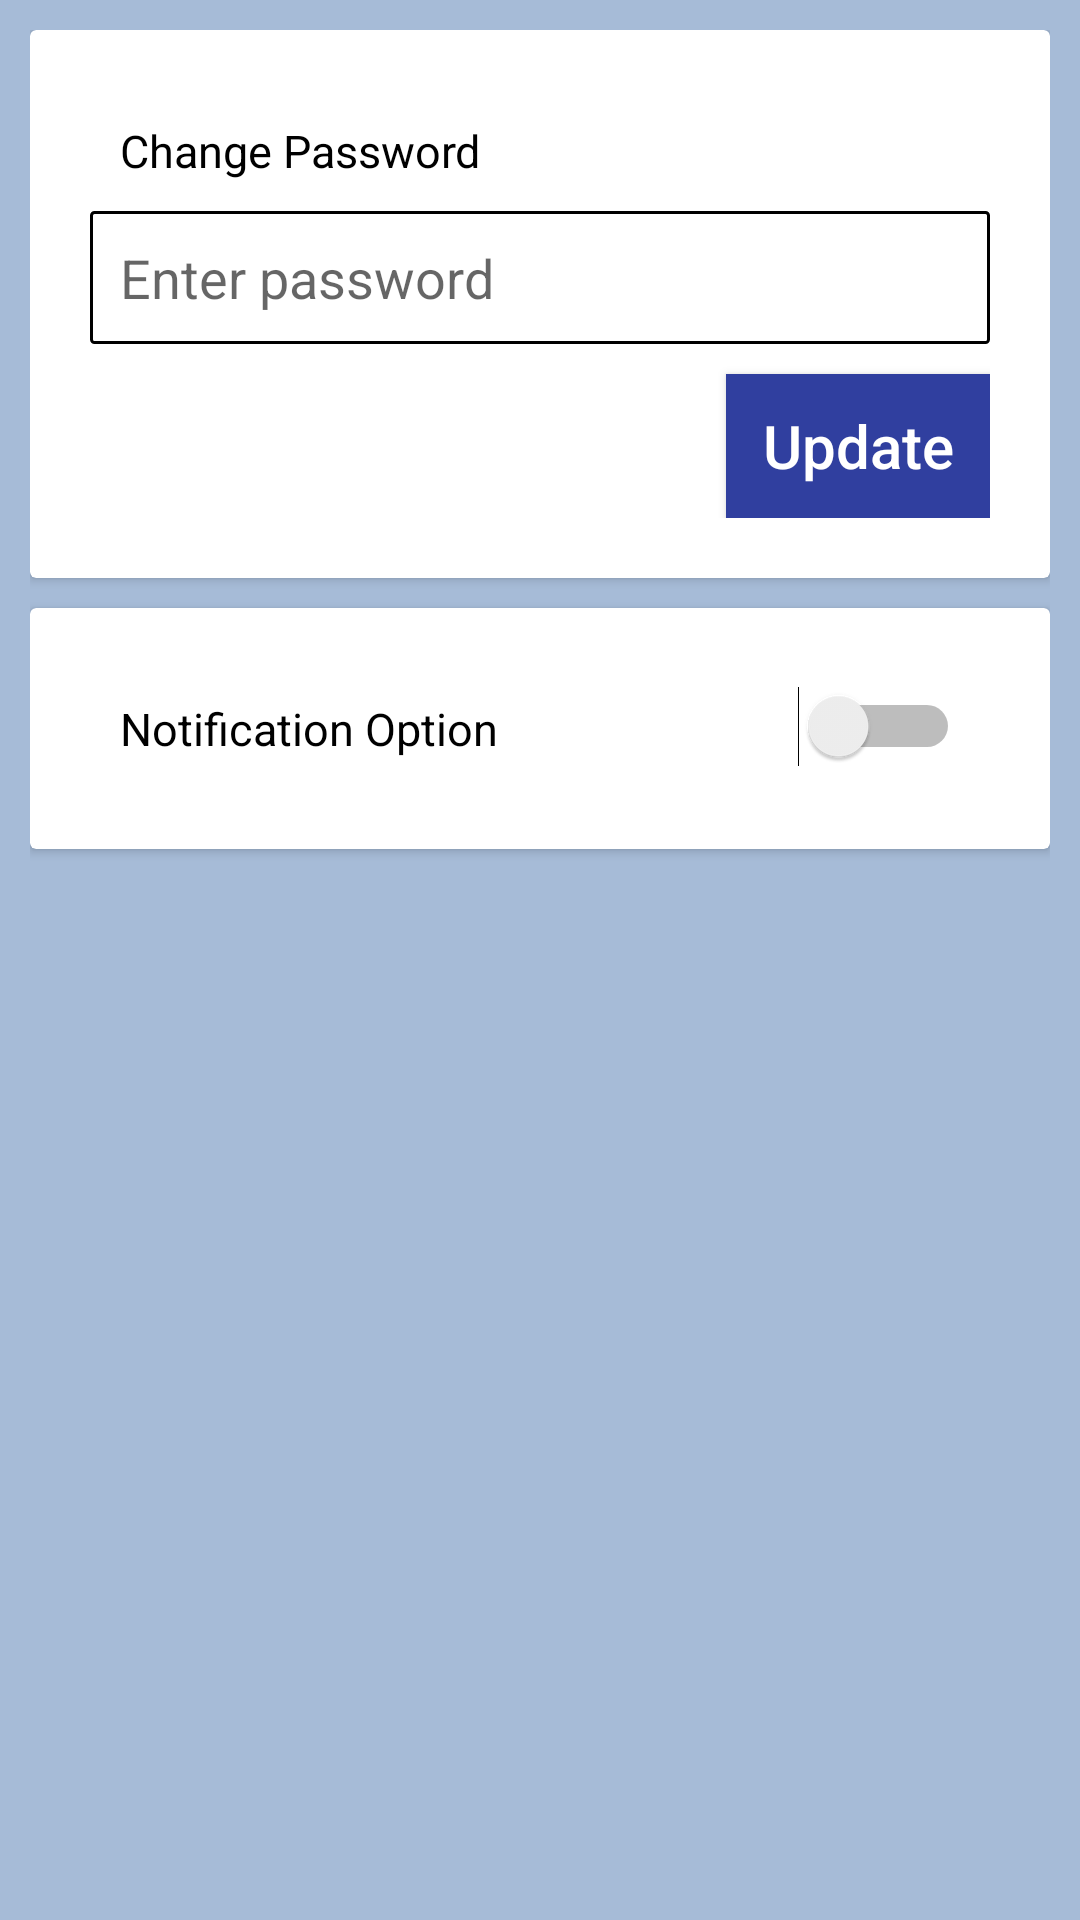

Layout XML and referenced resources for this Android screen:
<!-- AndroidManifest.xml: application theme AppTheme -->
<!-- res/layout/fragment_setting.xml -->
<?xml version="1.0" encoding="utf-8"?>
<RelativeLayout xmlns:android="http://schemas.android.com/apk/res/android"
    xmlns:tools="http://schemas.android.com/tools"
    android:layout_width="match_parent"
    android:layout_height="match_parent"
    tools:context=".fragment.NotificationFragment"
    android:background="@color/colorLightBlue"
    android:layout_margin="@dimen/dim_10dp"
    android:padding="@dimen/dim_10dp">

    <android.support.v7.widget.CardView
        android:id="@+id/card_update_password"
        android:layout_width="match_parent"
        android:layout_height="wrap_content"
        android:layout_marginBottom="@dimen/dim_10dp">

        <RelativeLayout
            android:layout_width="match_parent"
            android:layout_height="wrap_content"
            android:padding="@dimen/dim_20dp">

            <TextView
                android:id="@+id/textview_change_password"
                xmlns:android="http://schemas.android.com/apk/res/android"
                android:layout_width="match_parent"
                android:layout_height="wrap_content"
                android:padding="@dimen/dim_10dp"
                android:textSize="15sp"
                android:textColor="@color/colorBlack"
                android:text="@string/txt_change_password"/>

            <EditText
                android:id="@+id/etPassword"
                android:layout_width="match_parent"
                android:layout_height="wrap_content"
                android:hint="@string/hind_password"
                android:textColor="@color/colorBlack"
                android:padding="@dimen/dim_10dp"
                android:layout_below="@+id/textview_change_password"
                android:inputType="textVisiblePassword"
                android:background="@drawable/shape"/>

            <Button
                android:id="@+id/btnUpdatePassword"
                android:layout_width="wrap_content"
                android:layout_height="wrap_content"
                android:text="@string/txt_update"
                android:layout_below="@+id/etPassword"
                style="@style/button_theme"
                android:padding="@dimen/dim_10dp"
                android:layout_alignParentRight="true"
                android:layout_alignParentEnd="true" />

        </RelativeLayout>

    </android.support.v7.widget.CardView>

    <android.support.v7.widget.CardView
        android:id="@+id/card_notification_option"
        android:layout_width="match_parent"
        android:layout_height="wrap_content"
        android:layout_below="@+id/card_update_password"
        android:layout_marginBottom="@dimen/dim_10dp">

        <RelativeLayout
            android:layout_width="match_parent"
            android:layout_height="wrap_content"
            android:padding="@dimen/dim_20dp">

            <TextView
                android:id="@+id/textview_notification_option"
                xmlns:android="http://schemas.android.com/apk/res/android"
                android:layout_width="match_parent"
                android:layout_height="wrap_content"
                android:padding="@dimen/dim_10dp"
                android:textSize="15sp"
                android:textColor="@color/colorBlack"
                android:text="@string/txt_notification_option"/>

            <Switch
                android:id="@+id/switch_notification_option"
                android:layout_width="wrap_content"
                android:layout_height="wrap_content"
                android:padding="@dimen/dim_10dp"
                android:layout_alignParentRight="true"
                android:layout_alignParentEnd="true" />

        </RelativeLayout>

    </android.support.v7.widget.CardView>

</RelativeLayout>
<!-- resources referenced by this layout -->
<resources>
  <color name="colorBlack">#000000</color>
  <color name="colorLightBlue">#a6bbd7</color>
  <dimen name="dim_10dp">10dp</dimen>
  <dimen name="dim_20dp">20dp</dimen>
  <!-- drawable shape (drawable) -->
  <?xml version="1.0" encoding="utf-8"?>
  <shape xmlns:android="http://schemas.android.com/apk/res/android">
  
      
      <solid android:color="@color/colorWhite" />
  
      
      <stroke android:width="1dp" android:color="@color/colorBlack" />
  
      
      <corners android:radius="1dp" />
  
  </shape>
  <string name="hind_password">Enter password</string>
  <string name="txt_change_password">Change Password</string>
  <string name="txt_notification_option">Notification Option</string>
  <string name="txt_update">Update</string>
  <style name="button_theme" parent="text_large_white">
          <item name="android:background">@color/colorPrimaryDark</item>
          <item name="android:textColorPrimary">@color/colorBlack</item>
          <item name="android:layout_marginTop">@dimen/view_margin</item>
          <item name="android:height">@dimen/dim_30dp</item>
      </style>
  <style name="AppTheme" parent="Theme.AppCompat.Light.NoActionBar">
          
          <item name="colorPrimary">@color/colorPrimary</item>
          <item name="colorPrimaryDark">@color/colorPrimaryDark</item>
          <item name="colorAccent">@color/colorBlack</item>
          <item name="android:textColorPrimary">@color/colorWhite</item>
      </style>
  <color name="colorWhite">#ffffff</color>
  <style name="text_large_white">
          <item name="android:layout_width">wrap_content</item>
          <item name="android:layout_height">wrap_content</item>
          <item name="android:textColor">@color/colorWhite</item>
          <item name="android:textSize">@dimen/text_large_text_size</item>
          <item name="android:textColorHint">@color/colorBlack</item>
          <item name="android:textAllCaps">false</item>
          <item name="android:padding">5dp</item>
          <item name="android:textAlignment">center</item>
      </style>
  <color name="colorPrimaryDark">#303F9F</color>
  <dimen name="view_margin">10dp</dimen>
  <dimen name="dim_30dp">30dp</dimen>
  <color name="colorPrimary">#3F51B5</color>
  <dimen name="text_large_text_size">20sp</dimen>
</resources>
